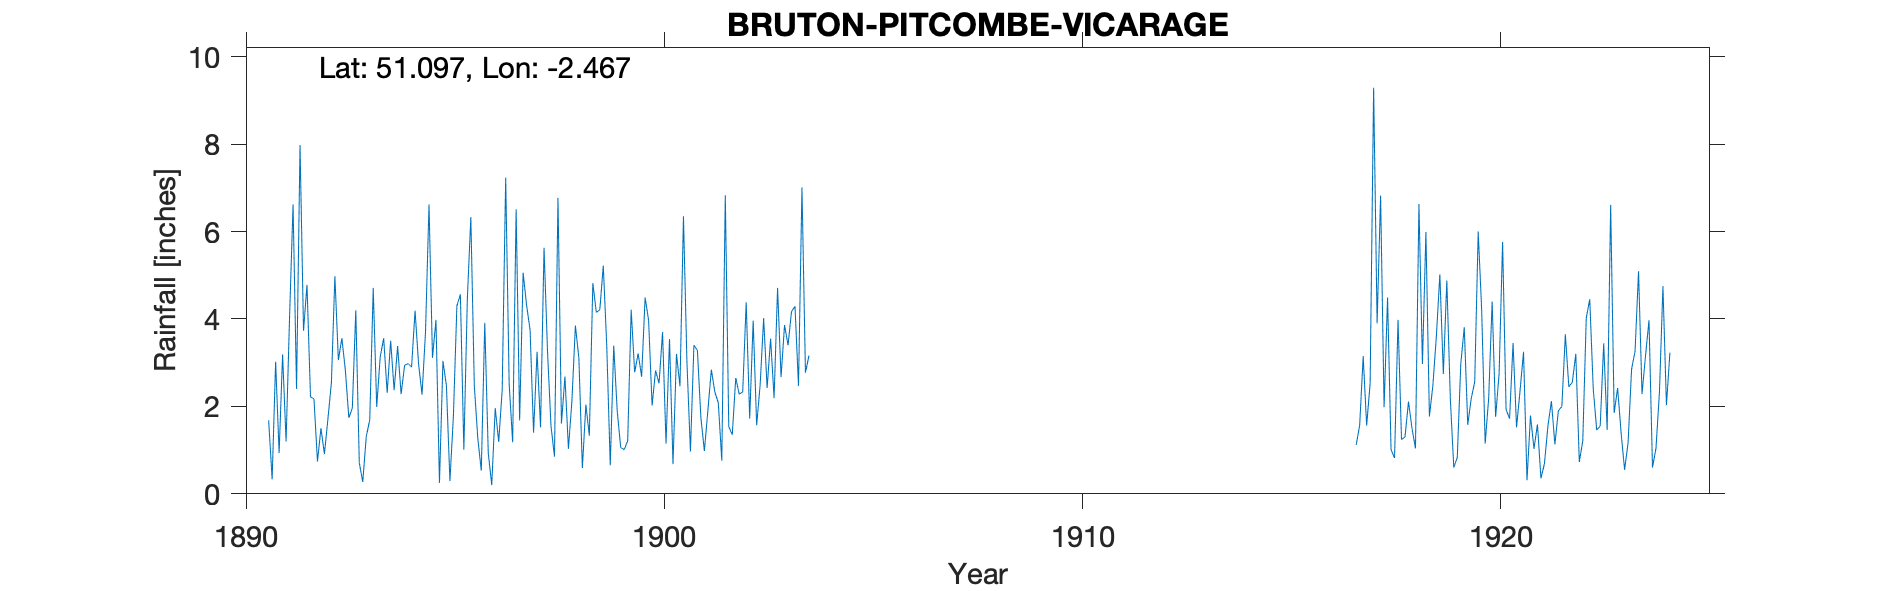

Source data for this figure (header and first rows):
BRUTON-PITCOMBE-VICARAGE, , , , , , , , , , , , , , , , , , , , , , , 
Grid ref, ST674332, Long, -2.467, Lat, 51.1, Elevation, 310, ft, , , , , , , , , , , , , , , 
Station no, RR2424, , , , , , , , , , , , , , , , , , , , , , 
, 1890, 1891, 1892, 1893, 1894, 1895, 1896, 1897, 1898, 1899, 1900, 1901, 1902, 1903, 1904, 1905, 1906, 1907, 1908, 1909, 1910, 1911, 1912
January, , 1.68, 2.22, 1.96, 2.37, 3.98, 1.27, 1.68, 1.61, 5.22, 4.49, 3.01, 1.54, 3.55, , , , , , , , , 
February, , 0.33, 2.17, 4.2, 3.38, 0.25, 0.53, 5.06, 2.68, 3.37, 3.97, 0.97, 1.35, 2.19, , , , , , , , , 
March, , 3.02, 0.74, 0.71, 2.28, 3.04, 3.91, 4.31, 1.03, 0.65, 2.02, 3.4, 2.65, 4.71, , , , , , , , , 
April, , 0.93, 1.5, 0.27, 2.94, 2.47, 0.94, 3.75, 2.13, 3.39, 2.82, 3.28, 2.28, 2.67, , , , , , , , , 
May, , 3.19, 0.91, 1.31, 2.98, 0.29, 0.2, 1.4, 3.85, 1.89, 2.53, 1.74, 2.33, 3.86, , , , , , , , , 
June, , 1.2, 1.71, 1.69, 2.9, 1.78, 1.96, 3.25, 3.1, 1.06, 3.7, 0.98, 4.38, 3.4, , , , , , , , , 
July, , 4.05, 2.54, 4.71, 4.19, 4.3, 1.19, 1.52, 0.59, 1.01, 1.15, 1.9, 1.72, 4.17, , , , , , , , , 
August, , 6.62, 4.98, 1.99, 2.98, 4.56, 2.38, 5.63, 2.04, 1.21, 3.54, 2.84, 3.96, 4.29, , , , , , , , , 
September, , 2.4, 3.06, 3.13, 2.27, 1.01, 7.23, 3.26, 1.33, 4.21, 0.68, 2.33, 1.57, 2.47, , , , , , , , , 
October, , 7.98, 3.56, 3.56, 3.7, 4.46, 2.51, 1.55, 4.82, 2.78, 3.2, 2.08, 2.49, 7.01, , , , , , , , , 
November, , 3.73, 2.83, 2.31, 6.62, 6.33, 1.18, 0.85, 4.15, 3.21, 2.46, 0.76, 4.02, 2.77, , , , , , , , , 
December, , 4.78, 1.74, 3.5, 3.11, 2.47, 6.51, 6.77, 4.21, 2.68, 6.35, 6.83, 2.42, 3.16, , , , , , , , , 
Total, , 39.91, 27.96, 29.34, 39.72, 34.94, 29.81, 39.03, 31.54, 30.68, 36.91, 30.12, 30.71, 44.25, , , , , , , , , 
